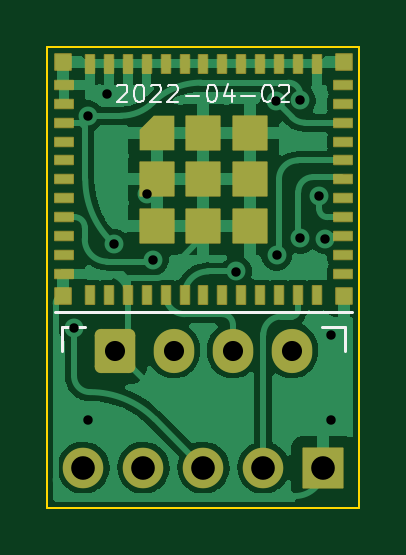
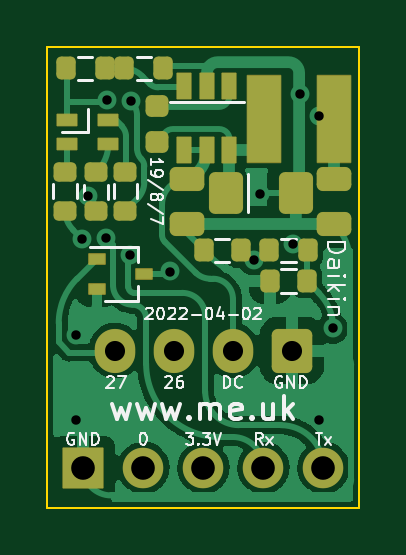
Circuit board: 11 layer files. Board 13.2 x 19.5 mm.
- bottom_copper: Daikin-B_Cu.gbr (44979 bytes)
- bottom_mask: Daikin-B_Mask.gbr (3846 bytes)
- paste: Daikin-B_Paste.gbr (3175 bytes)
- bottom_silk: Daikin-B_Silkscreen.gbr (15151 bytes)
- outline: Daikin-Edge_Cuts.gbr (680 bytes)
- top_copper: Daikin-F_Cu.gbr (55302 bytes)
- top_mask: Daikin-F_Mask.gbr (3855 bytes)
- paste: Daikin-F_Paste.gbr (2361 bytes)
- top_silk: Daikin-F_Silkscreen.gbr (3620 bytes)
- drill: Daikin-NPTH.drl (285 bytes)
- drill: Daikin-PTH.drl (850 bytes)

=== bottom_copper: Daikin-B_Cu.gbr (44979 bytes, source omitted) ===
=== bottom_mask: Daikin-B_Mask.gbr (3846 bytes, source withheld) ===
=== paste: Daikin-B_Paste.gbr (3175 bytes, source withheld) ===
=== bottom_silk: Daikin-B_Silkscreen.gbr (15151 bytes, source omitted) ===
=== outline: Daikin-Edge_Cuts.gbr ===
%TF.GenerationSoftware,KiCad,Pcbnew,(6.0.2-0)*%
%TF.CreationDate,2022-04-03T14:45:23+01:00*%
%TF.ProjectId,Daikin,4461696b-696e-42e6-9b69-6361645f7063,1*%
%TF.SameCoordinates,Original*%
%TF.FileFunction,Profile,NP*%
%FSLAX46Y46*%
G04 Gerber Fmt 4.6, Leading zero omitted, Abs format (unit mm)*
G04 Created by KiCad (PCBNEW (6.0.2-0)) date 2022-04-03 14:45:23*
%MOMM*%
%LPD*%
G01*
G04 APERTURE LIST*
%TA.AperFunction,Profile*%
%ADD10C,0.100000*%
%TD*%
G04 APERTURE END LIST*
D10*
X106600000Y-38600000D02*
X106600000Y-58100000D01*
X106600000Y-58100000D02*
X93400000Y-58100000D01*
X93400000Y-58100000D02*
X93400000Y-38600000D01*
X93400000Y-38600000D02*
X106600000Y-38600000D01*
M02*

=== top_copper: Daikin-F_Cu.gbr (55302 bytes, source omitted) ===
=== top_mask: Daikin-F_Mask.gbr (3855 bytes, source withheld) ===
=== paste: Daikin-F_Paste.gbr ===
%TF.GenerationSoftware,KiCad,Pcbnew,(6.0.2-0)*%
%TF.CreationDate,2022-04-03T14:45:23+01:00*%
%TF.ProjectId,Daikin,4461696b-696e-42e6-9b69-6361645f7063,1*%
%TF.SameCoordinates,Original*%
%TF.FileFunction,Paste,Top*%
%TF.FilePolarity,Positive*%
%FSLAX46Y46*%
G04 Gerber Fmt 4.6, Leading zero omitted, Abs format (unit mm)*
G04 Created by KiCad (PCBNEW (6.0.2-0)) date 2022-04-03 14:45:23*
%MOMM*%
%LPD*%
G01*
G04 APERTURE LIST*
G04 Aperture macros list*
%AMFreePoly0*
4,1,6,0.696000,-0.696000,-0.696000,-0.696000,-0.696000,0.118488,-0.118488,0.696000,0.696000,0.696000,0.696000,-0.696000,0.696000,-0.696000,$1*%
G04 Aperture macros list end*
%ADD10R,0.768000X0.384000*%
%ADD11R,0.384000X0.768000*%
%ADD12R,1.392000X1.392000*%
%ADD13FreePoly0,0.000000*%
%ADD14R,0.672000X0.672000*%
G04 APERTURE END LIST*
D10*
%TO.C,U1*%
X94100000Y-40193250D03*
X94100000Y-40993250D03*
X94100000Y-41793250D03*
X94100000Y-42593250D03*
X94100000Y-43393250D03*
X94100000Y-44193250D03*
X94100000Y-44993250D03*
X94100000Y-45793250D03*
X94100000Y-46593250D03*
X94100000Y-47393250D03*
X94100000Y-48193250D03*
D11*
X95200000Y-49093250D03*
X96000000Y-49093250D03*
X96800000Y-49093250D03*
X97600000Y-49093250D03*
X98400000Y-49093250D03*
X99200000Y-49093250D03*
X100000000Y-49093250D03*
X100800000Y-49093250D03*
X101600000Y-49093250D03*
X102400000Y-49093250D03*
X103200000Y-49093250D03*
X104000000Y-49093250D03*
X104800000Y-49093250D03*
D10*
X105900000Y-48193250D03*
X105900000Y-47393250D03*
X105900000Y-46593250D03*
X105900000Y-45793250D03*
X105900000Y-44993250D03*
X105900000Y-44193250D03*
X105900000Y-43393250D03*
X105900000Y-42593250D03*
X105900000Y-41793250D03*
X105900000Y-40993250D03*
X105900000Y-40193250D03*
D11*
X104800000Y-39293250D03*
X104000000Y-39293250D03*
X103200000Y-39293250D03*
X102400000Y-39293250D03*
X101600000Y-39293250D03*
X100800000Y-39293250D03*
X100000000Y-39293250D03*
X99200000Y-39293250D03*
X98400000Y-39293250D03*
X97600000Y-39293250D03*
X96800000Y-39293250D03*
X96000000Y-39293250D03*
X95200000Y-39293250D03*
D12*
X101975000Y-44193250D03*
X98025000Y-44193250D03*
X100000000Y-44193250D03*
X101975000Y-42218250D03*
X101975000Y-46168250D03*
D13*
X98025000Y-42218250D03*
D12*
X100000000Y-42218250D03*
X98025000Y-46168250D03*
X100000000Y-46168250D03*
D14*
X105950000Y-39243250D03*
X105950000Y-49143250D03*
X94050000Y-49143250D03*
X94050000Y-39243250D03*
%TD*%
M02*

=== top_silk: Daikin-F_Silkscreen.gbr ===
%TF.GenerationSoftware,KiCad,Pcbnew,(6.0.2-0)*%
%TF.CreationDate,2022-04-03T14:45:23+01:00*%
%TF.ProjectId,Daikin,4461696b-696e-42e6-9b69-6361645f7063,1*%
%TF.SameCoordinates,Original*%
%TF.FileFunction,Legend,Top*%
%TF.FilePolarity,Positive*%
%FSLAX46Y46*%
G04 Gerber Fmt 4.6, Leading zero omitted, Abs format (unit mm)*
G04 Created by KiCad (PCBNEW (6.0.2-0)) date 2022-04-03 14:45:23*
%MOMM*%
%LPD*%
G01*
G04 APERTURE LIST*
%ADD10C,0.100000*%
%ADD11C,0.120000*%
G04 APERTURE END LIST*
D10*
%TO.C,U1*%
X96357142Y-40253964D02*
X96392857Y-40218250D01*
X96464285Y-40182535D01*
X96642857Y-40182535D01*
X96714285Y-40218250D01*
X96750000Y-40253964D01*
X96785714Y-40325392D01*
X96785714Y-40396821D01*
X96750000Y-40503964D01*
X96321428Y-40932535D01*
X96785714Y-40932535D01*
X97250000Y-40182535D02*
X97321428Y-40182535D01*
X97392857Y-40218250D01*
X97428571Y-40253964D01*
X97464285Y-40325392D01*
X97500000Y-40468250D01*
X97500000Y-40646821D01*
X97464285Y-40789678D01*
X97428571Y-40861107D01*
X97392857Y-40896821D01*
X97321428Y-40932535D01*
X97250000Y-40932535D01*
X97178571Y-40896821D01*
X97142857Y-40861107D01*
X97107142Y-40789678D01*
X97071428Y-40646821D01*
X97071428Y-40468250D01*
X97107142Y-40325392D01*
X97142857Y-40253964D01*
X97178571Y-40218250D01*
X97250000Y-40182535D01*
X97785714Y-40253964D02*
X97821428Y-40218250D01*
X97892857Y-40182535D01*
X98071428Y-40182535D01*
X98142857Y-40218250D01*
X98178571Y-40253964D01*
X98214285Y-40325392D01*
X98214285Y-40396821D01*
X98178571Y-40503964D01*
X97750000Y-40932535D01*
X98214285Y-40932535D01*
X98500000Y-40253964D02*
X98535714Y-40218250D01*
X98607142Y-40182535D01*
X98785714Y-40182535D01*
X98857142Y-40218250D01*
X98892857Y-40253964D01*
X98928571Y-40325392D01*
X98928571Y-40396821D01*
X98892857Y-40503964D01*
X98464285Y-40932535D01*
X98928571Y-40932535D01*
X99250000Y-40646821D02*
X99821428Y-40646821D01*
X100321428Y-40182535D02*
X100392857Y-40182535D01*
X100464285Y-40218250D01*
X100500000Y-40253964D01*
X100535714Y-40325392D01*
X100571428Y-40468250D01*
X100571428Y-40646821D01*
X100535714Y-40789678D01*
X100500000Y-40861107D01*
X100464285Y-40896821D01*
X100392857Y-40932535D01*
X100321428Y-40932535D01*
X100250000Y-40896821D01*
X100214285Y-40861107D01*
X100178571Y-40789678D01*
X100142857Y-40646821D01*
X100142857Y-40468250D01*
X100178571Y-40325392D01*
X100214285Y-40253964D01*
X100250000Y-40218250D01*
X100321428Y-40182535D01*
X101214285Y-40432535D02*
X101214285Y-40932535D01*
X101035714Y-40146821D02*
X100857142Y-40682535D01*
X101321428Y-40682535D01*
X101607142Y-40646821D02*
X102178571Y-40646821D01*
X102678571Y-40182535D02*
X102750000Y-40182535D01*
X102821428Y-40218250D01*
X102857142Y-40253964D01*
X102892857Y-40325392D01*
X102928571Y-40468250D01*
X102928571Y-40646821D01*
X102892857Y-40789678D01*
X102857142Y-40861107D01*
X102821428Y-40896821D01*
X102750000Y-40932535D01*
X102678571Y-40932535D01*
X102607142Y-40896821D01*
X102571428Y-40861107D01*
X102535714Y-40789678D01*
X102500000Y-40646821D01*
X102500000Y-40468250D01*
X102535714Y-40325392D01*
X102571428Y-40253964D01*
X102607142Y-40218250D01*
X102678571Y-40182535D01*
X103214285Y-40253964D02*
X103250000Y-40218250D01*
X103321428Y-40182535D01*
X103500000Y-40182535D01*
X103571428Y-40218250D01*
X103607142Y-40253964D01*
X103642857Y-40325392D01*
X103642857Y-40396821D01*
X103607142Y-40503964D01*
X103178571Y-40932535D01*
X103642857Y-40932535D01*
D11*
X93700000Y-49793250D02*
X106300000Y-49793250D01*
%TO.C,J1*%
X106000000Y-50440000D02*
X105000000Y-50440000D01*
X106000000Y-51440000D02*
X106000000Y-50440000D01*
X94000000Y-51440000D02*
X94000000Y-50440000D01*
X94000000Y-50440000D02*
X95000000Y-50440000D01*
%TD*%
M02*

=== drill: Daikin-NPTH.drl ===
M48
; DRILL file {KiCad (6.0.2-0)} date Sunday, 03 April 2022 at 14:45:25
; FORMAT={-:-/ absolute / inch / decimal}
; #@! TF.CreationDate,2022-04-03T14:45:25+01:00
; #@! TF.GenerationSoftware,Kicad,Pcbnew,(6.0.2-0)
; #@! TF.FileFunction,NonPlated,1,2,NPTH
FMAT,2
INCH
%
G90
G05
T0
M30

=== drill: Daikin-PTH.drl ===
M48
; DRILL file {KiCad (6.0.2-0)} date Sunday, 03 April 2022 at 14:45:25
; FORMAT={-:-/ absolute / inch / decimal}
; #@! TF.CreationDate,2022-04-03T14:45:25+01:00
; #@! TF.GenerationSoftware,Kicad,Pcbnew,(6.0.2-0)
; #@! TF.FileFunction,Plated,1,2,PTH
FMAT,2
INCH
; #@! TA.AperFunction,Plated,PTH,ViaDrill
T1C0.0157
; #@! TA.AperFunction,Plated,PTH,ComponentDrill
T2C0.0335
; #@! TA.AperFunction,Plated,PTH,ComponentDrill
T3C0.0394
%
G90
G05
T1
X3.7214Y-1.9881
X3.7441Y-1.6339
X3.7441Y-2.1417
X3.7756Y-1.5984
X3.7884Y-1.8484
X3.8425Y-1.7638
X3.8535Y-1.8742
X3.9921Y-1.8935
X4.0576Y-1.6095
X4.0591Y-1.8661
X4.0984Y-1.6083
X4.0987Y-1.8383
X4.1299Y-1.7676
X4.1395Y-1.8387
X4.1496Y-2.0
X4.1496Y-2.1417
T2
X3.7894Y-2.0252
X3.8878Y-2.0252
X3.9862Y-2.0252
X4.0846Y-2.0252
T3
X3.737Y-2.2205
X3.837Y-2.2205
X3.937Y-2.2205
X4.037Y-2.2205
X4.137Y-2.2205
T0
M30
